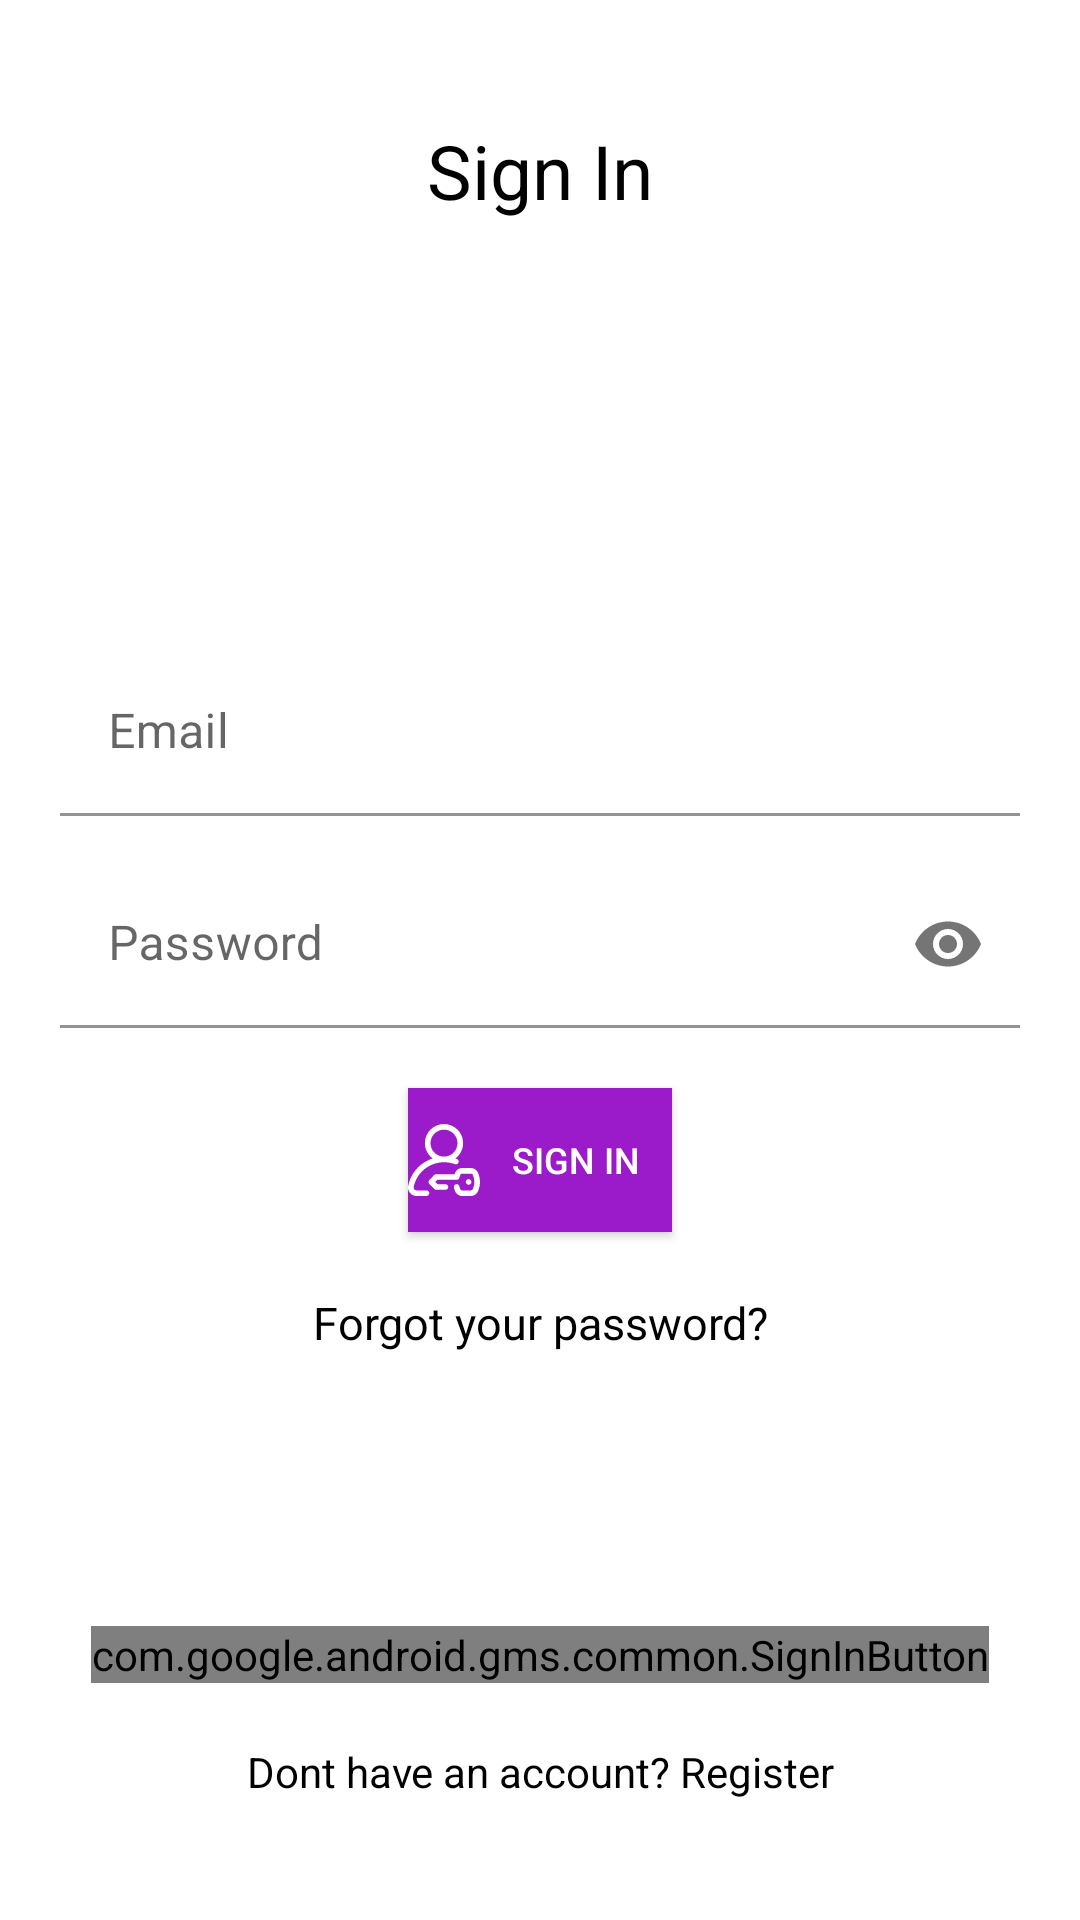

Layout XML and referenced resources for this Android screen:
<!-- AndroidManifest.xml: application theme Theme.FirebaseApp -->
<!-- res/layout/activity_login.xml -->
<?xml version="1.0" encoding="utf-8"?>
<RelativeLayout xmlns:android="http://schemas.android.com/apk/res/android"
    xmlns:app="http://schemas.android.com/apk/res-auto"
    xmlns:tools="http://schemas.android.com/tools"
    android:layout_width="match_parent"
    android:layout_height="match_parent"
    android:padding="20dp"
    tools:context=".Activitys.ActivityLogin">

    
    <TextView
        android:layout_marginTop="20sp"
        android:layout_width="match_parent"
        android:layout_height="wrap_content"
        android:textAlignment="center"
        android:text="Sign In"
        android:textColor="@color/colorBlack"
        android:textSize="25sp"
        android:gravity="center_horizontal" />

    
    <com.google.android.material.textfield.TextInputLayout
        android:id="@+id/login_txf_email"
        android:layout_width="match_parent"
        android:layout_height="wrap_content"
        android:layout_above="@+id/login_txf_password">
        >
        <EditText
            android:background="@color/colorWhite"
            android:id="@+id/login_edt_email"
            android:inputType="textEmailAddress"
            android:hint="Email"
            android:layout_marginBottom="15dp"
            android:layout_width="match_parent"
            android:layout_height="wrap_content"/>
    </com.google.android.material.textfield.TextInputLayout>

    
    <com.google.android.material.textfield.TextInputLayout
        android:id="@+id/login_txf_password"
        android:layout_width="match_parent"
        android:layout_height="wrap_content"
        app:passwordToggleEnabled="true"
        android:layout_centerInParent="true">
        <EditText
            android:background="@color/colorWhite"
            android:id="@+id/login_edt_password"
            android:inputType="textPassword"
            android:hint="Password"
            android:layout_marginBottom="10dp"
            android:layout_width="match_parent"
            android:layout_height="wrap_content"/>
    </com.google.android.material.textfield.TextInputLayout>


            
            <Button
                android:id="@+id/login_btn_submit"
                android:text="Sign In"
                android:background="@color/colorPrimary"
                android:textColor="@color/colorWhite"
                android:layout_below="@+id/login_txf_password"
                android:layout_centerInParent="true"
                android:textSize="12dp"
                android:layout_marginTop="10dp"
                android:layout_width="wrap_content"
                android:layout_height="wrap_content"
                android:drawableLeft="@drawable/login"/>

            
            <TextView
                android:id="@+id/login_lbl_password_recovery"
                android:layout_width="match_parent"
                android:layout_height="wrap_content"
                android:layout_marginTop="20dp"
                android:textAlignment="center"
                android:text="Forgot your password?"
                android:textColor="@color/colorBlack"
                android:textSize="15dp"
                android:layout_below="@id/login_btn_submit"
                android:gravity="center_horizontal" />

        
        <com.google.android.gms.common.SignInButton
            android:id="@+id/login_btn_google_login"
            android:layout_height="wrap_content"
            android:layout_width="wrap_content"
            android:layout_centerHorizontal="true"
            android:layout_marginBottom="20dp"
            android:layout_above="@+id/login_lbl_noAccount"
            />

    
    <TextView
        android:id="@+id/login_lbl_noAccount"
        android:layout_width="match_parent"
        android:layout_height="wrap_content"
        android:text="Dont have an account? Register"
        android:textAlignment="center"
        android:gravity="center_horizontal"
        android:layout_marginBottom="20dp"
        android:layout_alignParentBottom="true"
        android:textColor="@color/colorBlack"/>

</RelativeLayout>
<!-- resources referenced by this layout -->
<resources>
  <color name="colorBlack">#000</color>
  <color name="colorPrimary">#9b1ac9</color>
  <color name="colorWhite">#fff</color>
  <!-- drawable login: vector/xml drawable (drawable, 2698 chars, omitted) -->
  <style name="Theme.FirebaseApp" parent="Theme.MaterialComponents.DayNight.DarkActionBar">
          
          <item name="colorPrimary">#9b1ac9</item>
          <item name="colorPrimaryVariant">#710d95</item>
          <item name="colorOnPrimary">#710d95</item>
          
          <item name="colorSecondary">#9b1ac9</item>
          <item name="colorSecondaryVariant">#9b1ac9</item>
          <item name="colorOnSecondary">#9b1ac9</item>
          
          <item name="android:statusBarColor" tools:targetApi="l">?attr/colorPrimaryVariant</item>
          
      </style>
</resources>
